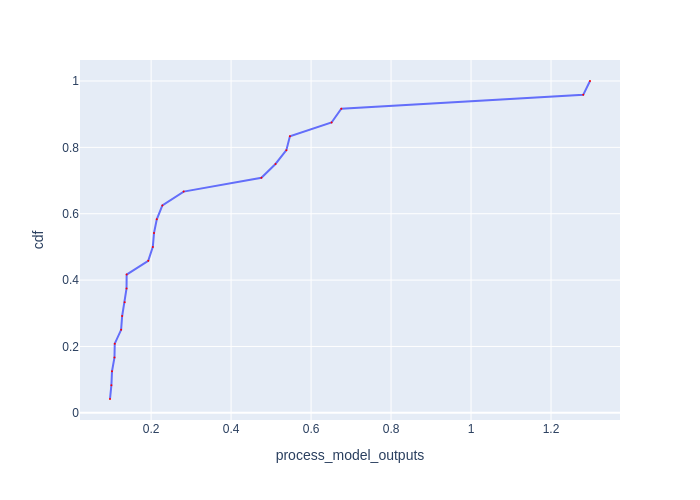

Values plotted in this chart, from the file beside it:
Batch Id, process_model_outputs, cdf
12, 0.0972, 0.04167
14, 0.1007, 0.08333
15, 0.1022, 0.125
3, 0.1084, 0.1667
5, 0.1091, 0.2083
2, 0.125, 0.25
17, 0.1276, 0.2917
18, 0.1339, 0.3333
6, 0.1386, 0.375
0, 0.1388, 0.4167
13, 0.1928, 0.4583
1, 0.2043, 0.5
16, 0.2072, 0.5417
4, 0.2142, 0.5833
7, 0.2281, 0.625
19, 0.2814, 0.6667
20, 0.4758, 0.7083
21, 0.511, 0.75
8, 0.5382, 0.7917
9, 0.5471, 0.8333
11, 0.6512, 0.875
23, 0.6756, 0.9167
22, 1.281, 0.9583
10, 1.297, 1.0
